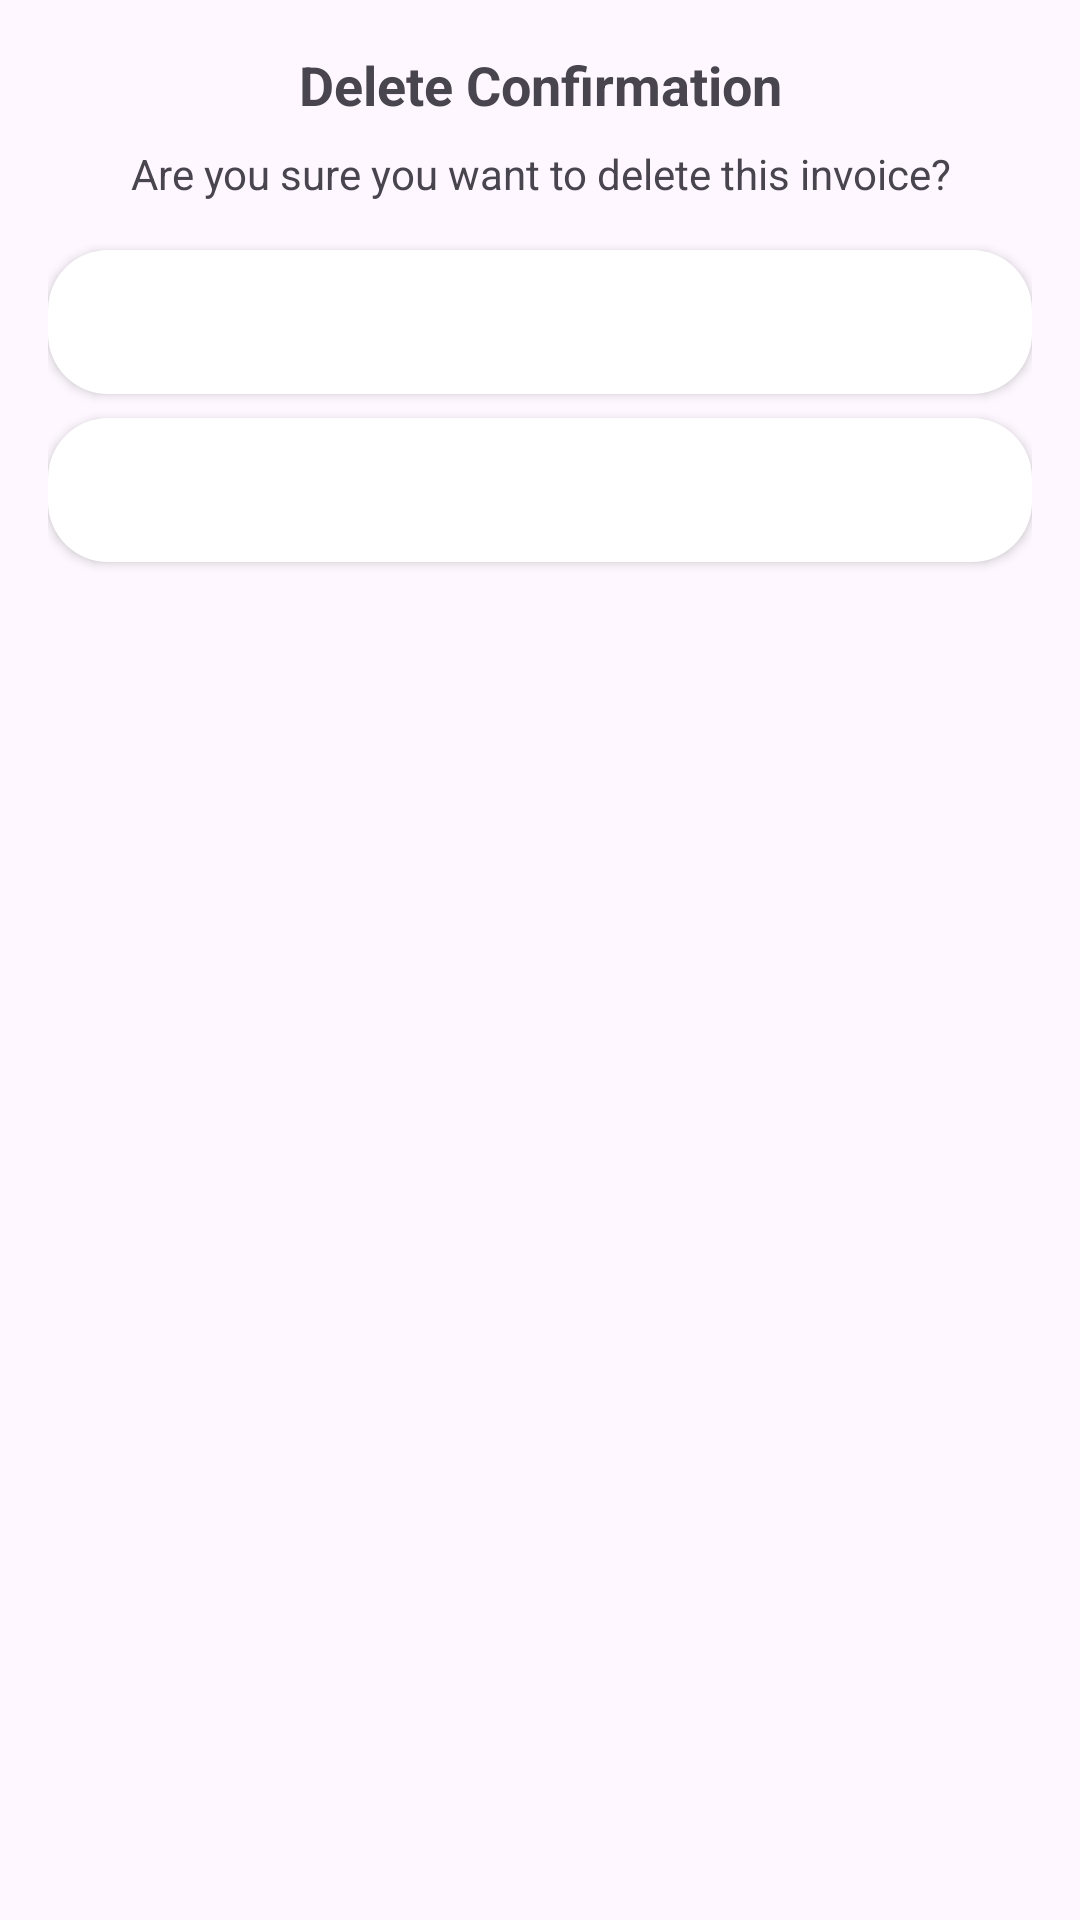

Reconstruct the res/layout file that produces this screen, plus the resources it refers to.
<!-- AndroidManifest.xml: application theme Theme.SimpleInvoiceGenerationApplication -->
<!-- res/layout/activity_deletedialog.xml -->
<LinearLayout xmlns:android="http://schemas.android.com/apk/res/android"
    android:layout_width="match_parent"
    android:layout_height="wrap_content"
    android:orientation="vertical"
    android:padding="16dp">

    <TextView
        android:id="@+id/dialog_title"
        android:layout_width="match_parent"
        android:layout_height="wrap_content"
        android:text="Delete Confirmation"
        android:textStyle="bold"
        android:textSize="18sp"
        android:gravity="center"
        android:layout_marginBottom="8dp"/>

    <TextView
        android:id="@+id/dialog_message"
        android:layout_width="match_parent"
        android:layout_height="wrap_content"
        android:text="Are you sure you want to delete this invoice?"
        android:gravity="center"
        android:layout_marginBottom="16dp"/>

    <Button
        android:id="@+id/positive_button"
        android:layout_width="match_parent"
        android:layout_height="wrap_content"
        android:text="Yes"
        android:background="@drawable/curved_button_background"
        android:textColor="@android:color/white"
        android:layout_marginBottom="8dp"/>

    <Button
        android:id="@+id/negative_button"
        android:layout_width="match_parent"
        android:layout_height="wrap_content"
        android:text="No"
        android:background="@drawable/curved_button_background"
        android:textColor="@android:color/white"/>

</LinearLayout>
<!-- resources referenced by this layout -->
<resources>
  <!-- drawable curved_button_background (drawable) -->
  <shape xmlns:android="http://schemas.android.com/apk/res/android"
      android:shape="rectangle">
      <corners android:radius="20dp" />
      <solid android:color="#FFFFFF" /> 
  </shape>
  <style name="Theme.SimpleInvoiceGenerationApplication" parent="Base.Theme.SimpleInvoiceGenerationApplication" />
  <style name="Base.Theme.SimpleInvoiceGenerationApplication" parent="Theme.Material3.DayNight.NoActionBar">
          
          
      </style>
</resources>
